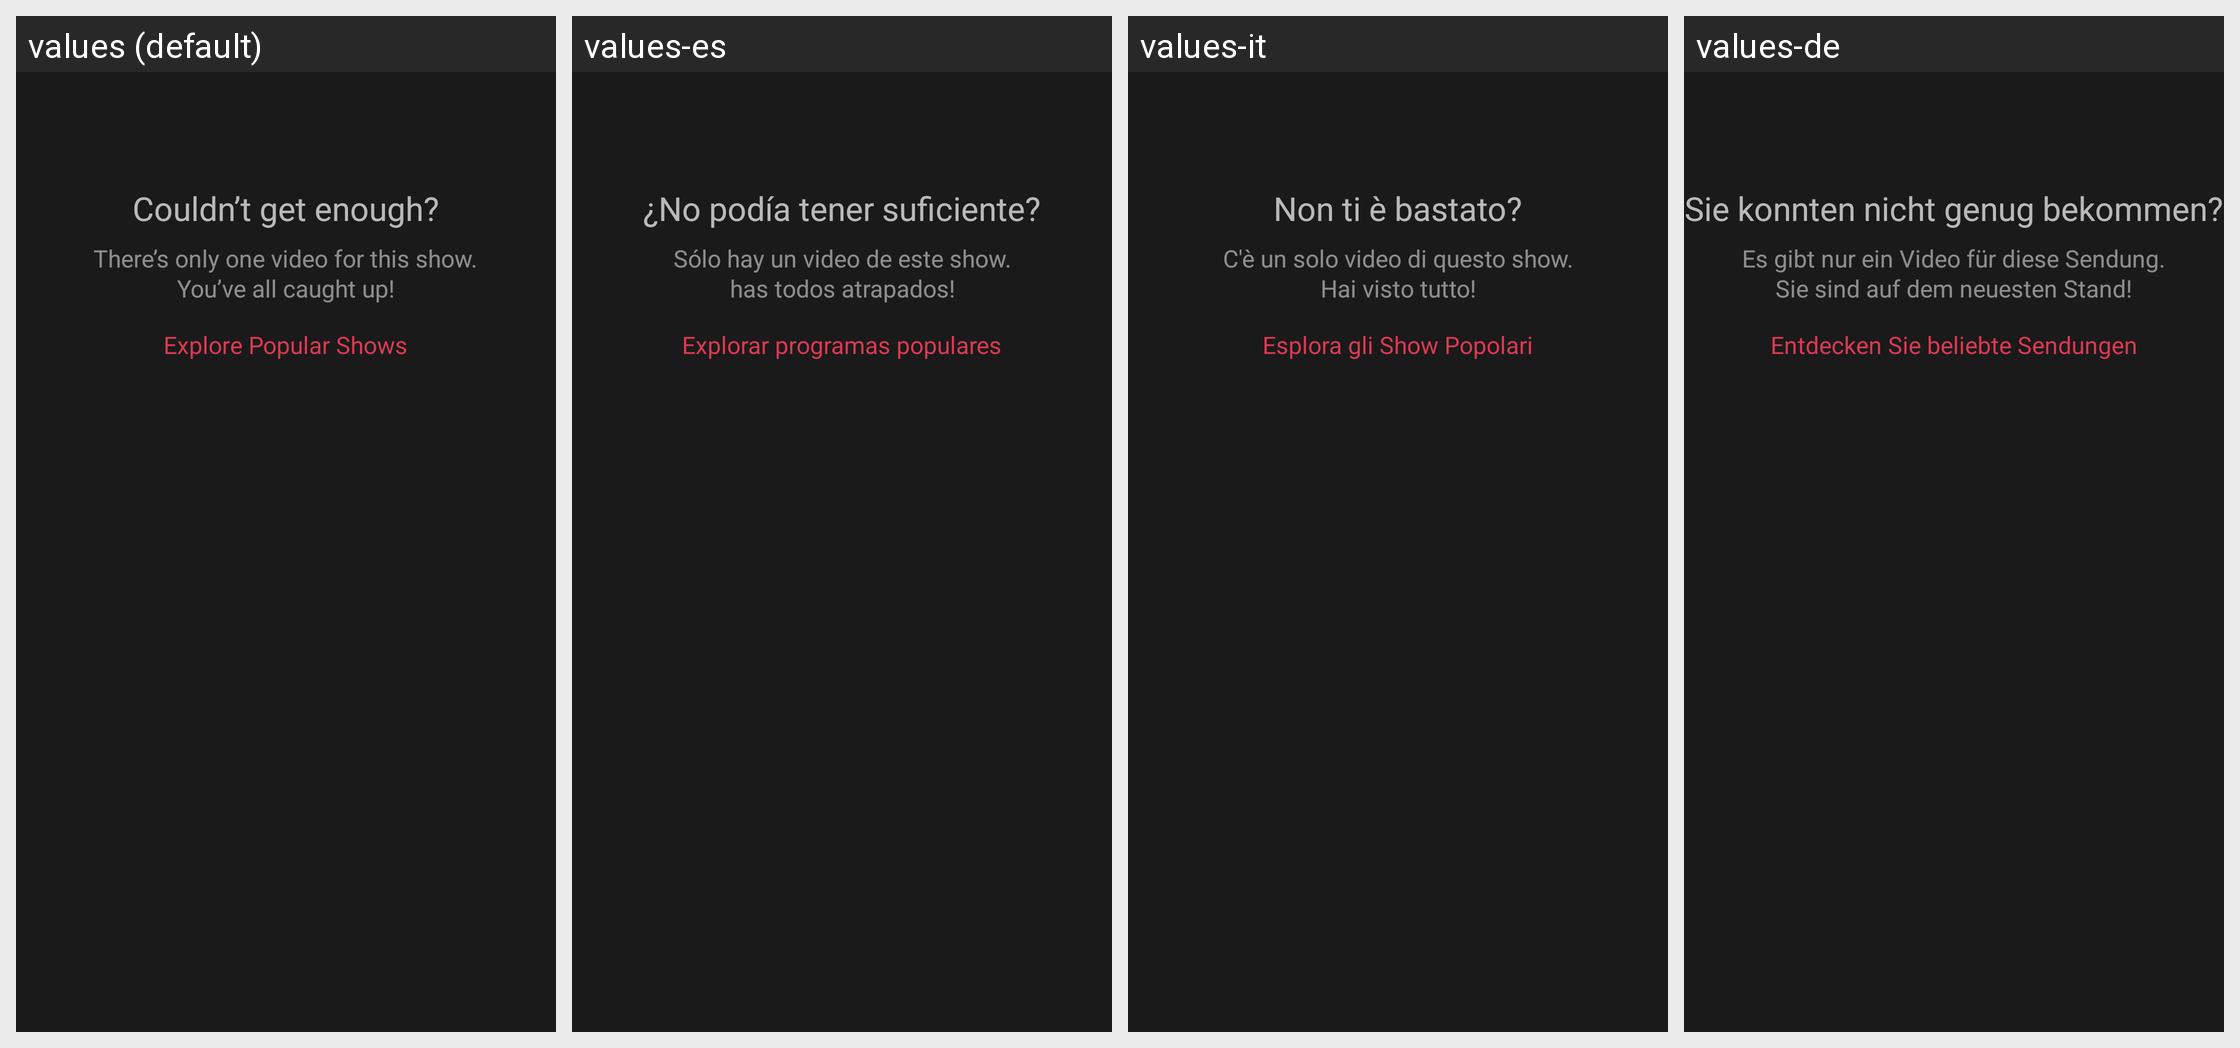

Locale-by-locale string values for the Android screen shown in this grid:
Android screen res/layout/view_empty_video_list.xml rendered under 4 locales, left to right: values (default), values-es, values-it, values-de. Device: Nexus 5 (rendered at 1080×1920; each locale shown at half size, 540×960, under a caption strip naming it); theme VikiTheme.
Other locales in the repository, not shown: values-fr, values-ja, values-ko, values-pt, values-zh, values-zh-rCN, values-zh-rTW.
Strings drawn on this screen, with the default value and each locale's value (text and hints the layout hard-codes, and strings that could not be matched under every locale, appear in the picture but are not listed):

episode_empty_head
  values: Couldn’t get enough?
  values-es: ¿No podía tener suficiente?
  values-it: Non ti è bastato?
  values-de: Sie konnten nicht genug bekommen?

episode_empty_desc
  values: There’s only one video for this show.
      You’ve all caught up!
  values-es: Sólo hay un video de este show.
      has todos atrapados!
  values-it: C'è un solo video di questo show.
      Hai visto tutto!
  values-de: Es gibt nur ein Video für diese Sendung.
      Sie sind auf dem neuesten Stand!

episode_empty_button
  values: Explore Popular Shows
  values-es: Explorar programas populares
  values-it: Esplora gli Show Popolari
  values-de: Entdecken Sie beliebte Sendungen
